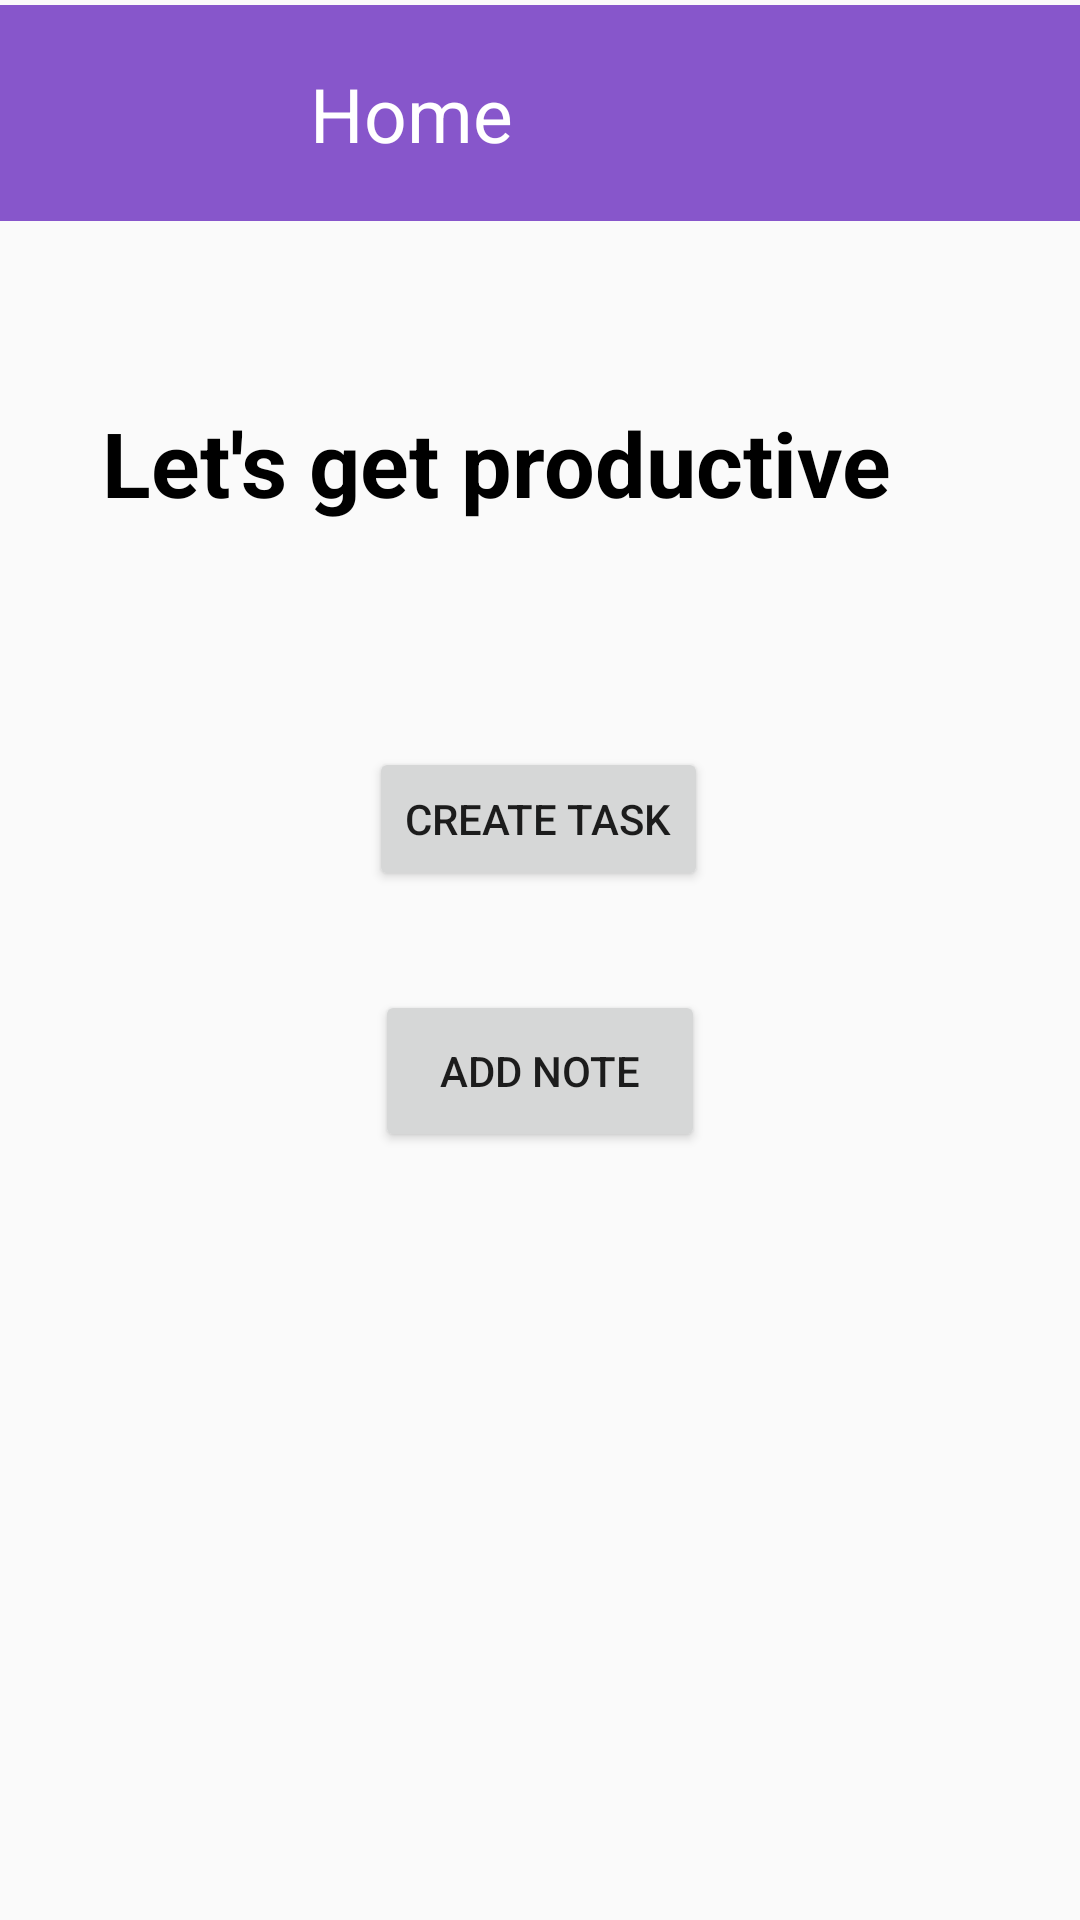

Produce the Android XML layout that renders to this screen, including the resource entries it uses.
<!-- AndroidManifest.xml: application theme Theme.AppCompat.Light -->
<!-- res/layout/activity_upload_note.xml -->
<?xml version="1.0" encoding="utf-8"?>
<androidx.constraintlayout.widget.ConstraintLayout xmlns:android="http://schemas.android.com/apk/res/android"
    xmlns:app="http://schemas.android.com/apk/res-auto"
    xmlns:tools="http://schemas.android.com/tools"
    android:layout_width="match_parent"
    android:layout_height="match_parent"
    tools:context=".uploadNote">

    <RelativeLayout
        android:id="@+id/todo_nav"
        android:layout_width="match_parent"
        android:layout_height="72dp"
        android:layout_alignParentStart="true"
        android:background="@color/purple"
        app:layout_constraintBottom_toBottomOf="parent"
        app:layout_constraintEnd_toEndOf="parent"
        app:layout_constraintHorizontal_bias="0.0"
        app:layout_constraintStart_toStartOf="parent"
        app:layout_constraintTop_toTopOf="parent"
        app:layout_constraintVertical_bias="0.003">


        <ImageView
            android:id="@+id/imageView4"
            android:layout_width="wrap_content"
            android:layout_height="wrap_content"
            android:layout_alignParentEnd="true"
            android:layout_marginEnd="12dp"
            app:srcCompat="@drawable/ic_launcher_foreground" />

        <TextView
            android:id="@+id/textView3"
            android:layout_width="160dp"
            android:layout_height="wrap_content"
            android:layout_alignParentBottom="true"
            android:layout_marginEnd="131dp"
            android:layout_marginBottom="19dp"
            android:layout_toStartOf="@+id/imageView4"
            android:text="Home"
            android:textAlignment="center"
            android:textColor="@color/white"
            android:textSize="25dp" />


    </RelativeLayout>

    <TextView
        style="@style/heading"
        android:layout_width="292dp"
        android:layout_height="55dp"
        android:text="Let's get productive"
        app:layout_constraintBottom_toTopOf="@+id/openTask"
        app:layout_constraintEnd_toEndOf="parent"
        app:layout_constraintStart_toStartOf="parent"
        app:layout_constraintTop_toBottomOf="@+id/todo_nav" />

    <Button
        android:id="@+id/openTask"
        android:layout_width="wrap_content"
        android:layout_height="wrap_content"
        android:text="Create task"
        app:layout_constraintBottom_toTopOf="@+id/openNotes"
        app:layout_constraintEnd_toEndOf="parent"
        app:layout_constraintHorizontal_bias="0.498"
        app:layout_constraintStart_toStartOf="parent"
        app:layout_constraintTop_toBottomOf="@+id/todo_nav"
        app:layout_constraintVertical_bias="0.842" />

    <Button
        android:id="@+id/openNotes"
        android:layout_width="110dp"
        android:layout_height="54dp"
        android:text="Add note"
        app:layout_constraintBottom_toBottomOf="parent"
        app:layout_constraintEnd_toEndOf="parent"
        app:layout_constraintStart_toStartOf="parent"
        app:layout_constraintTop_toBottomOf="@+id/todo_nav" />
</androidx.constraintlayout.widget.ConstraintLayout>
<!-- resources referenced by this layout -->
<resources>
  <color name="purple">#8756CB</color>
  <color name="white">#FFFFFFFF</color>
  <style name="heading">
          <item name="android:textSize">30sp</item>
          <item name="android:textStyle">bold</item>
          <item name="android:textColor">@color/black</item>
      </style>
  <color name="black">#FF000000</color>
</resources>
